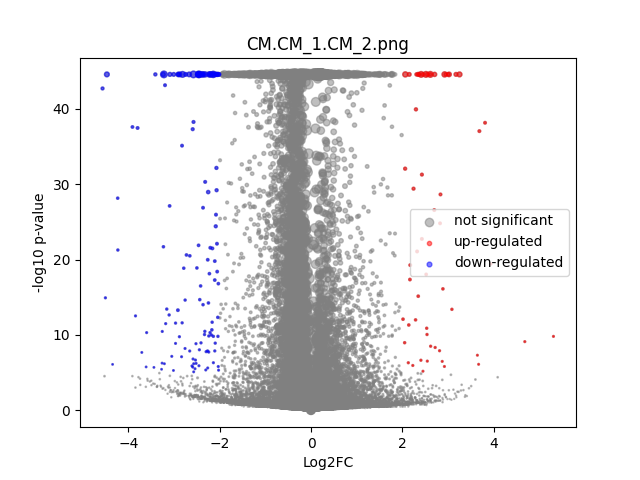

Values plotted in this chart, from the file beside it:
	gene	expression_1	expression_2	log2FC	-log10 p-val	significant
0	MIR1302-2HG	7.4225645e-05	-3.3469405e-10	-0.801	0.4985	0
1	FAM138A	4.663889e-09	-3.3469405e-10	-7.214853e-05	44.55	0
2	OR4F5	4.663889e-09	-3.3469405e-10	-7.214853e-05	44.55	0
3	AL627309.1	0.002271	0.001364	-0.6955	0.8357	0
4	AL627309.3	0.0002527	0.0001085	-0.7585	0.4073	0
5	AL627309.2	4.663889e-09	-3.3469405e-10	-7.214853e-05	44.55	0
6	AL627309.5	0.0246	0.02112	-0.2193	0.9375	0
7	AL627309.4	0.0005571	0.001017	0.7651	0.5568	0
8	AP006222.2	0.0007308	0.0006728	-0.1045	0.05756	0
9	AL732372.1	4.663889e-09	-3.3469405e-10	-7.214853e-05	44.55	0
10	OR4F29	4.663889e-09	-3.3469405e-10	-7.214853e-05	44.55	0
11	AC114498.1	4.663889e-09	9.798812e-05	0.9853	0.4984	0
12	OR4F16	4.663889e-09	-3.3469405e-10	-7.214853e-05	44.55	0
13	AL669831.2	0.00113	0.001059	-0.08581	0.05156	0
14	LINC01409	0.07176	0.07481	0.05983	0.3517	0
15	FAM87B	0.0002901	0.0001463	-0.6633	0.3106	0
16	LINC01128	0.1685	0.1533	-0.1363	2.105	0
17	LINC00115	0.01174	0.01598	0.4422	1.724	0
18	FAM41C	0.01113	0.005039	-1.127	5.741	0
19	AL645608.6	0.0005205	0.0006411	0.2561	0.1235	0
20	AL645608.2	0.004363	0.005813	0.406	0.7377	0
21	AL645608.4	0.000906	0.001186	0.3542	0.2367	0
22	LINC02593	0.04184	0.04331	0.04971	0.1973	0
23	SAMD11	0.1918	0.2447	0.3511	13.92	0
24	NOC2L	0.2413	0.2329	-0.05121	0.6822	0
25	KLHL17	0.01394	0.01643	0.2353	0.7572	0
26	PLEKHN1	0.001641	0.001955	0.2388	0.1935	0
27	PERM1	0.001272	0.002041	0.6418	0.6657	0
28	AL645608.7	0.0005126	0.0007651	0.4979	0.3107	0
29	HES4	0.211	0.2478	0.2324	7.026	0
30	ISG15	0.3028	0.1762	-0.7809	44.55	0
31	AL645608.1	4.663889e-09	0.0001732	1.45	0.4985	0
32	AGRN	0.09012	0.09495	0.07523	0.5589	0
33	AL645608.5	4.663889e-09	-3.3469405e-10	-7.214853e-05	44.55	0
34	AL645608.8	4.663889e-09	0.0001596	1.376	0.4985	0
35	RNF223	4.663889e-09	0.0002623	1.857	0.8031	0
36	C1orf159	0.01396	0.01744	0.3198	1.169	0
37	AL390719.3	0.0003427	0.0001965	-0.5783	0.3134	0
38	LINC01342	4.663889e-09	-3.3469405e-10	-7.214853e-05	44.55	0
39	AL390719.2	4.663889e-09	0.0001701	1.433	0.4985	0
40	TTLL10-AS1	4.663889e-09	-3.3469405e-10	-7.214853e-05	44.55	0
41	TTLL10	7.417169e-05	0.0001389	0.4559	0.1668	0
42	TNFRSF18	0.0003522	0.0006011	0.6326	0.3227	0
43	TNFRSF4	4.663889e-09	0.0001728	1.448	0.4985	0
44	SDF4	0.5203	0.4755	-0.13	6.395	0
45	B3GALT6	0.1854	0.154	-0.2674	7.431	0
46	C1QTNF12	0.004716	0.006339	0.419	0.8456	0
47	AL162741.1	0.0006213	0.0002114	-1.212	0.813	0
48	UBE2J2	0.3077	0.2731	-0.1723	5.847	0
49	LINC01786	0.001043	0.001298	0.2907	0.1998	0
50	SCNN1D	0.003776	0.004664	0.2979	0.4419	0
51	ACAP3	0.07136	0.06279	-0.1842	1.655	0
52	PUSL1	0.08769	0.07253	-0.2734	3.755	0
53	INTS11	0.134	0.1572	0.2298	4.608	0
54	AL139287.1	9.341067e-05	0.0002682	0.9288	0.3769	0
55	CPTP	0.07976	0.06586	-0.2758	3.469	0
56	TAS1R3	0.001319	0.0003506	-1.655	1.609	0
57	DVL1	0.05299	0.0622	0.2308	1.98	0
58	MXRA8	0.03395	0.04965	0.5472	6.298	0
59	AURKAIP1	1.094	0.9528	-0.1999	43.41	0
... 36,541 more rows
